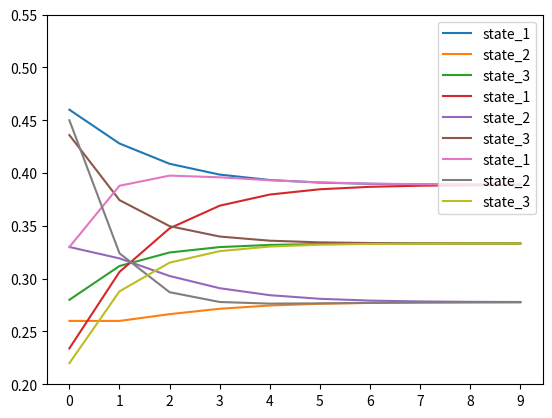

Write the Python code that produced this figure.
import numpy as np
import matplotlib.pyplot as plt

transfer_matrix = np.array([[0.7, 0.1, 0.2],
                            [0.3, 0.5, 0.2],
                            [0.1, 0.3, 0.6]], dtype='float32')

# 三组不同实验
start_state_array = np.array([[0.50, 0.30, 0.20],
                              [0.13, 0.28, 0.59],
                              [0.10, 0.85, 0.05]], dtype='float32')
trans_step = 10

# 转移
# pi_t+1 = pi_t *p
for i in range(3):
    state_1_value = []
    state_2_value = []
    state_3_value = []
    # 转移10步
    for _ in range(trans_step):
        start_state_array[i] = np.dot(start_state_array[i], transfer_matrix)
        # 记录转移后的概率
        state_1_value.append(start_state_array[i][0])
        state_2_value.append(start_state_array[i][1])
        state_3_value.append(start_state_array[i][2])
    x = np.arange(trans_step)
    plt.plot(x, state_1_value, label='state_1')
    plt.plot(x, state_2_value, label='state_2')
    plt.plot(x, state_3_value, label='state_3')
    plt.legend()

    print(start_state_array[i])
plt.gca().axes.set_xticks(np.arange(0, trans_step))  # x刻度
plt.gca().axes.set_yticks(np.arange(0.2, 0.6, 0.05))
plt.show()
